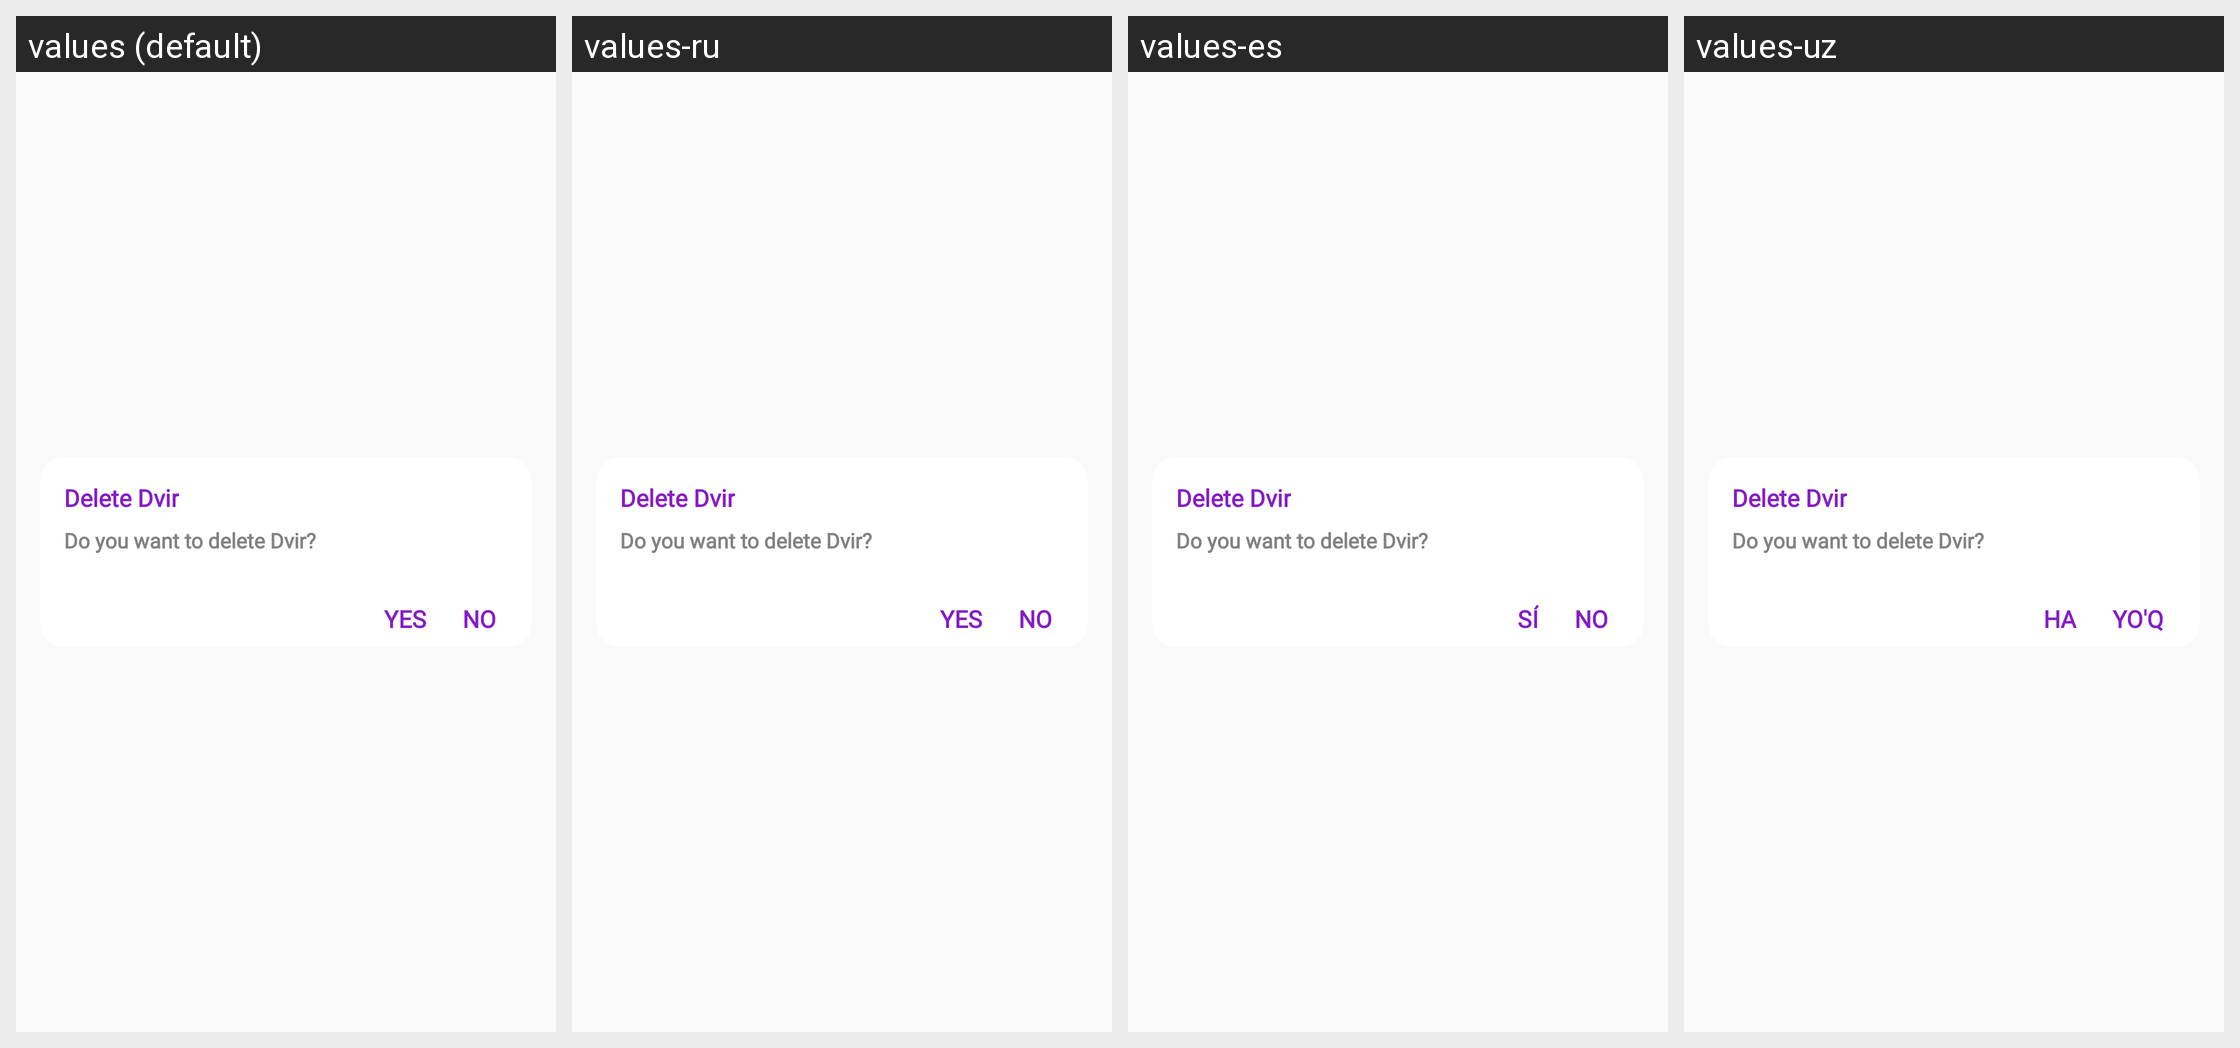

The Android screen above is rendered under several locales of the same app. Produce the string resources it draws, with the default and per-locale values.
Android screen res/layout/custom_delete_dvir_dialog.xml rendered under 4 locales, left to right: values (default), values-ru, values-es, values-uz. Device: Nexus 5 (rendered at 1080×1920; each locale shown at half size, 540×960, under a caption strip naming it); theme AppTheme.NoActionBar.
Other locales in the repository, not shown: values-fr.
Strings drawn on this screen, with the default value and each locale's value (text and hints the layout hard-codes, and strings that could not be matched under every locale, appear in the picture but are not listed):

delete_dvir
  values: Delete Dvir
  values-ru: Delete Dvir  [not translated; the default value is used]
  values-es: Delete Dvir  [not translated; the default value is used]
  values-uz: Delete Dvir  [not translated; the default value is used]

do_you_want_to_delete_dvir
  values: Do you want to delete Dvir?
  values-ru: Do you want to delete Dvir?  [not translated; the default value is used]
  values-es: Do you want to delete Dvir?  [not translated; the default value is used]
  values-uz: Do you want to delete Dvir?  [not translated; the default value is used]

yes
  values: Yes
  values-ru: Yes
  values-es: sí
  values-uz: Ha

no
  values: No
  values-ru: No
  values-es: No
  values-uz: Yo'q
